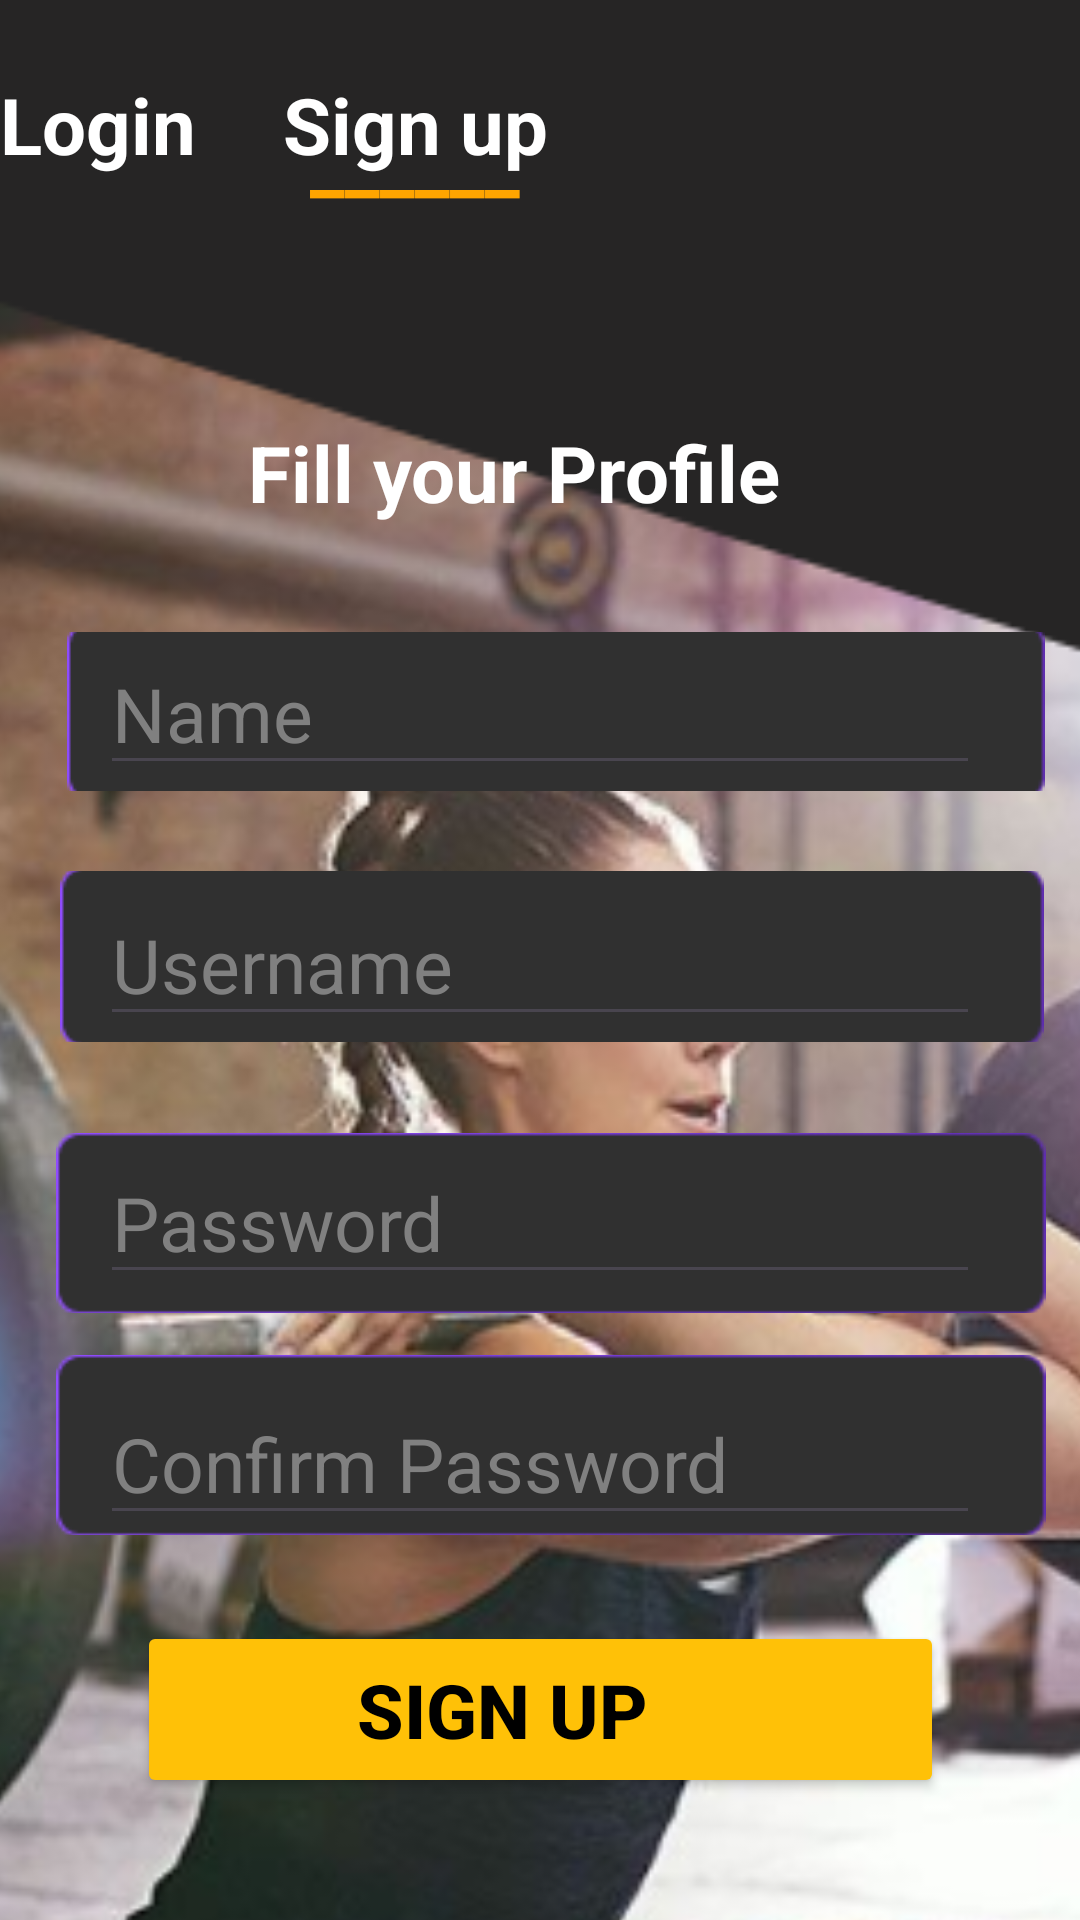

Reconstruct the res/layout file that produces this screen, plus the resources it refers to.
<!-- AndroidManifest.xml: application theme Theme.GIGAFIT_Project -->
<!-- res/layout/register_page.xml -->
<?xml version="1.0" encoding="utf-8"?>
<androidx.constraintlayout.widget.ConstraintLayout xmlns:android="http://schemas.android.com/apk/res/android"
    xmlns:app="http://schemas.android.com/apk/res-auto"
    xmlns:tools="http://schemas.android.com/tools"
    android:id="@+id/register"
    android:layout_width="match_parent"
    android:layout_height="match_parent">

    <ImageView
        android:id="@+id/imageView7"
        android:layout_width="571dp"
        android:layout_height="1090dp"
        android:layout_weight="1"
        android:contentDescription="@string/app_name"
        android:scaleType="centerCrop"
        android:src="@drawable/login_rectangle"
        app:layout_constraintBottom_toBottomOf="parent"
        app:layout_constraintEnd_toEndOf="parent"
        app:layout_constraintStart_toStartOf="parent"
        app:layout_constraintTop_toTopOf="parent"
        app:layout_constraintVertical_bias="1.0"
        tools:ignore="VisualLintBounds" />

    <ImageView
        android:id="@+id/imageView10"
        android:layout_width="417dp"
        android:layout_height="748dp"
        android:layout_marginTop="52dp"
        android:layout_weight="1"
        android:contentDescription="@string/app_name"
        android:scaleType="centerCrop"
        android:src="@drawable/register_back"
        app:layout_constraintEnd_toEndOf="parent"
        app:layout_constraintHorizontal_bias="0.0"
        app:layout_constraintStart_toStartOf="parent"
        app:layout_constraintTop_toTopOf="parent"
        tools:ignore="VisualLintBounds" />

    <ImageView
        android:id="@+id/imageView8"
        android:layout_width="330dp"
        android:layout_height="60dp"
        android:layout_weight="1"
        android:contentDescription="@string/app_name"
        android:scaleType="centerCrop"
        android:src="@drawable/rectangle_name"
        app:layout_constraintBottom_toBottomOf="parent"
        app:layout_constraintEnd_toEndOf="parent"
        app:layout_constraintHorizontal_bias="0.617"
        app:layout_constraintStart_toStartOf="parent"
        app:layout_constraintTop_toTopOf="parent"
        app:layout_constraintVertical_bias="0.651" />

    <EditText
        android:id="@+id/FillPassword"
        android:layout_width="wrap_content"
        android:layout_height="wrap_content"
        android:ems="10"
        android:hint="Password"
        android:inputType="text"
        android:text="Password"
        android:textColor="#808080"
        android:textColorHint="#808080"
        android:textSize="25sp"
        app:layout_constraintBottom_toBottomOf="@+id/imageView7"
        app:layout_constraintEnd_toEndOf="parent"
        app:layout_constraintStart_toStartOf="parent"
        app:layout_constraintTop_toTopOf="parent"
        app:layout_constraintVertical_bias="0.646"
        tools:ignore="Autofill,HardcodedText,TextFields" />

    <ImageView
        android:id="@+id/imageView9"
        android:layout_width="330dp"
        android:layout_height="60dp"
        android:layout_weight="1"
        android:contentDescription="@string/app_name"
        android:scaleType="centerCrop"
        android:src="@drawable/rectangle_name"
        app:layout_constraintBottom_toBottomOf="@+id/imageView7"
        app:layout_constraintEnd_toEndOf="parent"
        app:layout_constraintHorizontal_bias="0.617"
        app:layout_constraintStart_toStartOf="parent"
        app:layout_constraintTop_toTopOf="parent"
        app:layout_constraintVertical_bias="0.779" />

    <TextView
        android:id="@+id/textView4"
        android:layout_width="192dp"
        android:layout_height="82dp"
        android:text="______"
        android:textColor="#FFA500"
        android:textSize="26sp"
        android:textStyle="bold"
        app:layout_constraintBottom_toBottomOf="parent"
        app:layout_constraintEnd_toEndOf="parent"
        app:layout_constraintHorizontal_bias="0.616"
        app:layout_constraintStart_toStartOf="parent"
        app:layout_constraintTop_toTopOf="parent"
        app:layout_constraintVertical_bias="0.064"
        tools:ignore="HardcodedText,VisualLintOverlap" />

    <TextView
        android:layout_width="192dp"
        android:layout_height="82dp"
        android:text="Login"
        android:textColor="#FFFFFF"
        android:textSize="26sp"
        android:textStyle="bold"
        app:layout_constraintBottom_toBottomOf="parent"
        app:layout_constraintEnd_toEndOf="parent"
        app:layout_constraintHorizontal_bias="0.0"
        app:layout_constraintStart_toStartOf="parent"
        app:layout_constraintTop_toTopOf="parent"
        app:layout_constraintVertical_bias="0.043"
        tools:ignore="HardcodedText" />

    <TextView
        android:id="@+id/textView3"
        android:layout_width="192dp"
        android:layout_height="82dp"
        android:text="Sign up"
        android:textColor="#FFFFFF"
        android:textSize="26sp"
        android:textStyle="bold"
        app:layout_constraintBottom_toBottomOf="parent"
        app:layout_constraintEnd_toEndOf="parent"
        app:layout_constraintHorizontal_bias="0.561"
        app:layout_constraintStart_toStartOf="parent"
        app:layout_constraintTop_toTopOf="parent"
        app:layout_constraintVertical_bias="0.043"
        tools:ignore="HardcodedText" />

    <TextView
        android:id="@+id/text_giga_fit"
        android:layout_width="195dp"
        android:layout_height="72dp"
        android:layout_marginTop="140dp"
        android:text="Fill your Profile"
        android:textColor="#FFFFFF"
        android:textSize="26sp"
        android:textStyle="bold"
        app:layout_constraintBottom_toBottomOf="@+id/imageView7"
        app:layout_constraintEnd_toEndOf="parent"
        app:layout_constraintStart_toStartOf="parent"
        app:layout_constraintTop_toTopOf="parent"
        app:layout_constraintVertical_bias="0.0"
        tools:ignore="HardcodedText,TextSizeCheck" />

    <ImageView
        android:id="@+id/background_image"
        android:layout_width="326dp"
        android:layout_height="53dp"
        android:layout_weight="1"
        android:contentDescription="@string/app_name"
        android:scaleType="centerCrop"
        android:src="@drawable/rectangle_name"
        app:layout_constraintBottom_toBottomOf="@+id/imageView7"
        app:layout_constraintEnd_toEndOf="parent"
        app:layout_constraintHorizontal_bias="0.658"
        app:layout_constraintStart_toStartOf="parent"
        app:layout_constraintTop_toTopOf="parent"
        app:layout_constraintVertical_bias="0.359" />

    <EditText
        android:id="@+id/FillName"
        android:layout_width="wrap_content"
        android:layout_height="wrap_content"
        android:ems="10"
        android:hint="Name"
        android:inputType="text"
        android:text="Name"
        android:textColor="#808080"
        android:textColorHint="#808080"
        android:textSize="25sp"
        app:layout_constraintBottom_toBottomOf="@+id/imageView7"
        app:layout_constraintEnd_toEndOf="parent"
        app:layout_constraintStart_toStartOf="parent"
        app:layout_constraintTop_toTopOf="parent"
        app:layout_constraintVertical_bias="0.358"
        tools:ignore="Autofill,HardcodedText" />

    <ImageView
        android:id="@+id/imageView6"
        android:layout_width="328dp"
        android:layout_height="57dp"
        android:layout_weight="1"
        android:contentDescription="@string/app_name"
        android:scaleType="centerCrop"
        android:src="@drawable/rectangle_name"
        app:layout_constraintBottom_toBottomOf="parent"
        app:layout_constraintEnd_toEndOf="parent"
        app:layout_constraintHorizontal_bias="0.626"
        app:layout_constraintStart_toStartOf="parent"
        app:layout_constraintTop_toTopOf="parent"
        app:layout_constraintVertical_bias="0.498" />

    <EditText
        android:id="@+id/FillUser"
        android:layout_width="wrap_content"
        android:layout_height="wrap_content"
        android:ems="10"
        android:hint="Username"
        android:inputType="text"
        android:text="Username"
        android:textColor="#808080"
        android:textColorHint="#808080"
        android:textSize="25sp"
        app:layout_constraintBottom_toBottomOf="parent"
        app:layout_constraintEnd_toEndOf="parent"
        app:layout_constraintStart_toStartOf="parent"
        app:layout_constraintTop_toTopOf="parent"
        tools:ignore="Autofill,HardcodedText" />

    <EditText
        android:id="@+id/FillConfirmPassword"
        android:layout_width="wrap_content"
        android:layout_height="wrap_content"
        android:ems="10"
        android:hint="Confirm Password"
        android:inputType="text"
        android:text="Confirm Password"
        android:textColor="#808080"
        android:textColorHint="#808080"
        android:textSize="25sp"
        app:layout_constraintBottom_toBottomOf="parent"
        app:layout_constraintEnd_toEndOf="parent"
        app:layout_constraintStart_toStartOf="parent"
        app:layout_constraintTop_toTopOf="parent"
        app:layout_constraintVertical_bias="0.782"
        tools:ignore="Autofill,HardcodedText,TextFields" />

    <Button
        android:id="@+id/button_start_now"
        android:layout_width="269dp"
        android:layout_height="59dp"
        android:backgroundTint="#FFC107"
        android:drawablePadding="8dp"
        android:text="Sign Up    "
        android:textColor="#000000"
        android:textSize="25sp"
        android:textStyle="bold"
        app:layout_constraintBottom_toBottomOf="parent"
        app:layout_constraintEnd_toEndOf="parent"
        app:layout_constraintStart_toStartOf="parent"
        app:layout_constraintTop_toTopOf="parent"
        app:layout_constraintVertical_bias="0.93"
        tools:ignore="HardcodedText" />


</androidx.constraintlayout.widget.ConstraintLayout>
<!-- resources referenced by this layout -->
<resources>
  <!-- drawable login_rectangle: png bitmap (drawable, 2266 bytes) -->
  <!-- drawable rectangle_name: png bitmap (drawable, 1430 bytes) -->
  <!-- drawable register_back: png bitmap (drawable, 233953 bytes) -->
  <string name="app_name">GIGAFIT_Project</string>
  <style name="Theme.GIGAFIT_Project" parent="Base.Theme.GIGAFIT_Project" />
  <style name="Base.Theme.GIGAFIT_Project" parent="Theme.Material3.DayNight.NoActionBar">
          
          
      </style>
</resources>
